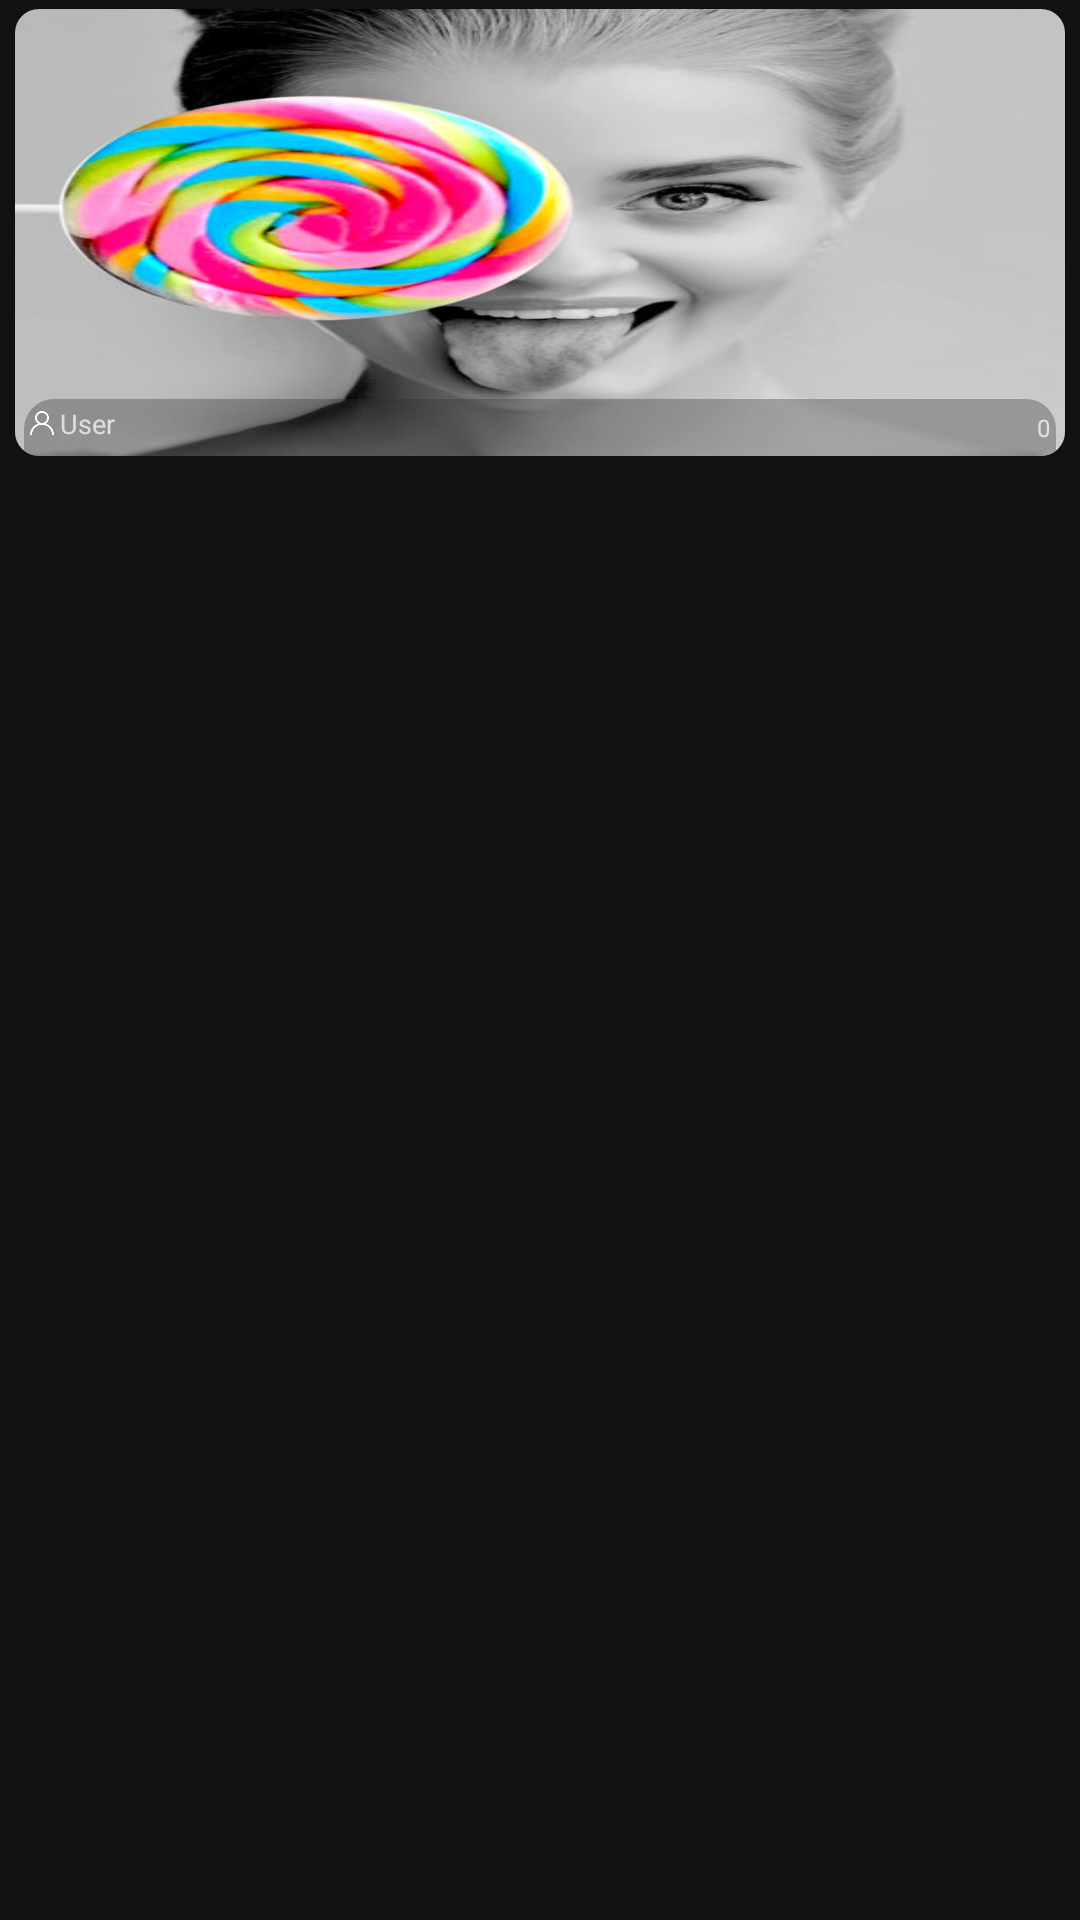

Write the Android layout XML for this screen, with the resource values it uses.
<!-- AndroidManifest.xml: application theme AppTheme -->
<!-- res/layout/trend_item_layout.xml -->
<?xml version="1.0" encoding="utf-8"?>
<LinearLayout xmlns:android="http://schemas.android.com/apk/res/android"
    android:layout_width="match_parent"
    android:layout_height="wrap_content"
    android:orientation="vertical"
    xmlns:app="http://schemas.android.com/apk/res-auto">

    <FrameLayout
        android:layout_width="match_parent"
        android:layout_height="155dp">

        <androidx.cardview.widget.CardView
            android:layout_width="match_parent"
            android:layout_height="match_parent"
            app:cardCornerRadius="8dp"
            android:layout_marginHorizontal="5dp"
            android:layout_marginVertical="3dp">
        <ImageView
            android:id="@+id/iv"
            android:layout_width="match_parent"
            android:layout_height="match_parent"
            android:scaleType="fitXY"
            android:src="@drawable/slidethree"
            />
            <LinearLayout
                android:layout_width="match_parent"
                android:layout_height="match_parent"
                android:gravity="bottom"
                android:paddingHorizontal="3dp"
                android:orientation="horizontal">
                <LinearLayout
                    android:layout_width="match_parent"
                    android:layout_height="wrap_content"
                    android:weightSum="2"
                    android:padding="2dp"
                    android:background="@drawable/transparent_bg_round_corner"
                    android:orientation="horizontal">


                        <LinearLayout
                            android:layout_width="0dp"
                            android:layout_weight="1.2"
                            android:layout_height="wrap_content"
                            android:orientation="horizontal">

                            <ImageView
                                android:id="@+id/iv_user"
                                android:layout_width="8dp"
                                android:layout_height="8dp"
                                android:layout_gravity="center_vertical"
                                android:src="@drawable/user" />

                            <TextView
                                android:id="@+id/tv_user_name"
                                android:layout_width="wrap_content"
                                android:layout_height="wrap_content"
                                android:layout_marginLeft="2dp"
                                android:gravity="center_vertical"
                                android:maxLines="1"
                                android:text="User"
                                android:textColor="@color/emoji_white"
                                android:textSize="9sp" />
                        </LinearLayout>
                        <LinearLayout
                            android:layout_width="0dp"
                            android:layout_weight=".8"
                            android:layout_height="wrap_content"
                            android:gravity="right"
                            android:orientation="horizontal"
                            android:paddingVertical="2dp">
                            <ImageView
                                android:layout_width="8dp"
                                android:layout_height="8dp"
                                android:layout_gravity="center_vertical"
                                android:src="@drawable/ic_views" />
                            <TextView
                                android:id="@+id/tvView"
                                android:layout_width="wrap_content"
                                android:layout_height="wrap_content"
                                android:layout_marginLeft="2dp"
                                android:gravity="center_vertical"
                                android:maxLines="1"
                                android:text="0"
                                android:textColor="@color/emoji_white"
                                android:textSize="8dp" />


                        </LinearLayout>
                </LinearLayout>
            </LinearLayout>
        </androidx.cardview.widget.CardView>
    </FrameLayout>
</LinearLayout>
<!-- resources referenced by this layout -->
<resources>
  <!-- drawable slidethree: jpg bitmap (drawable, 33681 bytes) -->
  <!-- drawable transparent_bg_round_corner (drawable) -->
  <?xml version="1.0" encoding="utf-8"?>
  <shape xmlns:android="http://schemas.android.com/apk/res/android"
      android:shape="rectangle">
  
      <corners android:topLeftRadius="10dp"
          android:topRightRadius="10dp" />
  
      <solid android:color="@color/transBlack" />
  
  </shape>
  <!-- drawable user: png bitmap (drawable, 1318 bytes) -->
  <style name="AppTheme" parent="Theme.MaterialComponents.NoActionBar">
          
          
          <item name="colorPrimaryDark">@color/buttonBackground</item>
          <item name="colorPrimary">@color/buttonBackground</item>
          <item name="colorOnPrimary">@android:color/white</item>
          
          <item name="colorAccent">@color/buttonBackground</item>
          <item name="android:navigationBarColor">@android:color/black</item>
          <item name="android:statusBarColor">@android:color/black</item>
      </style>
  <color name="transBlack">#552d2d2d</color>
  <color name="buttonBackground">#ff6600</color>
</resources>
